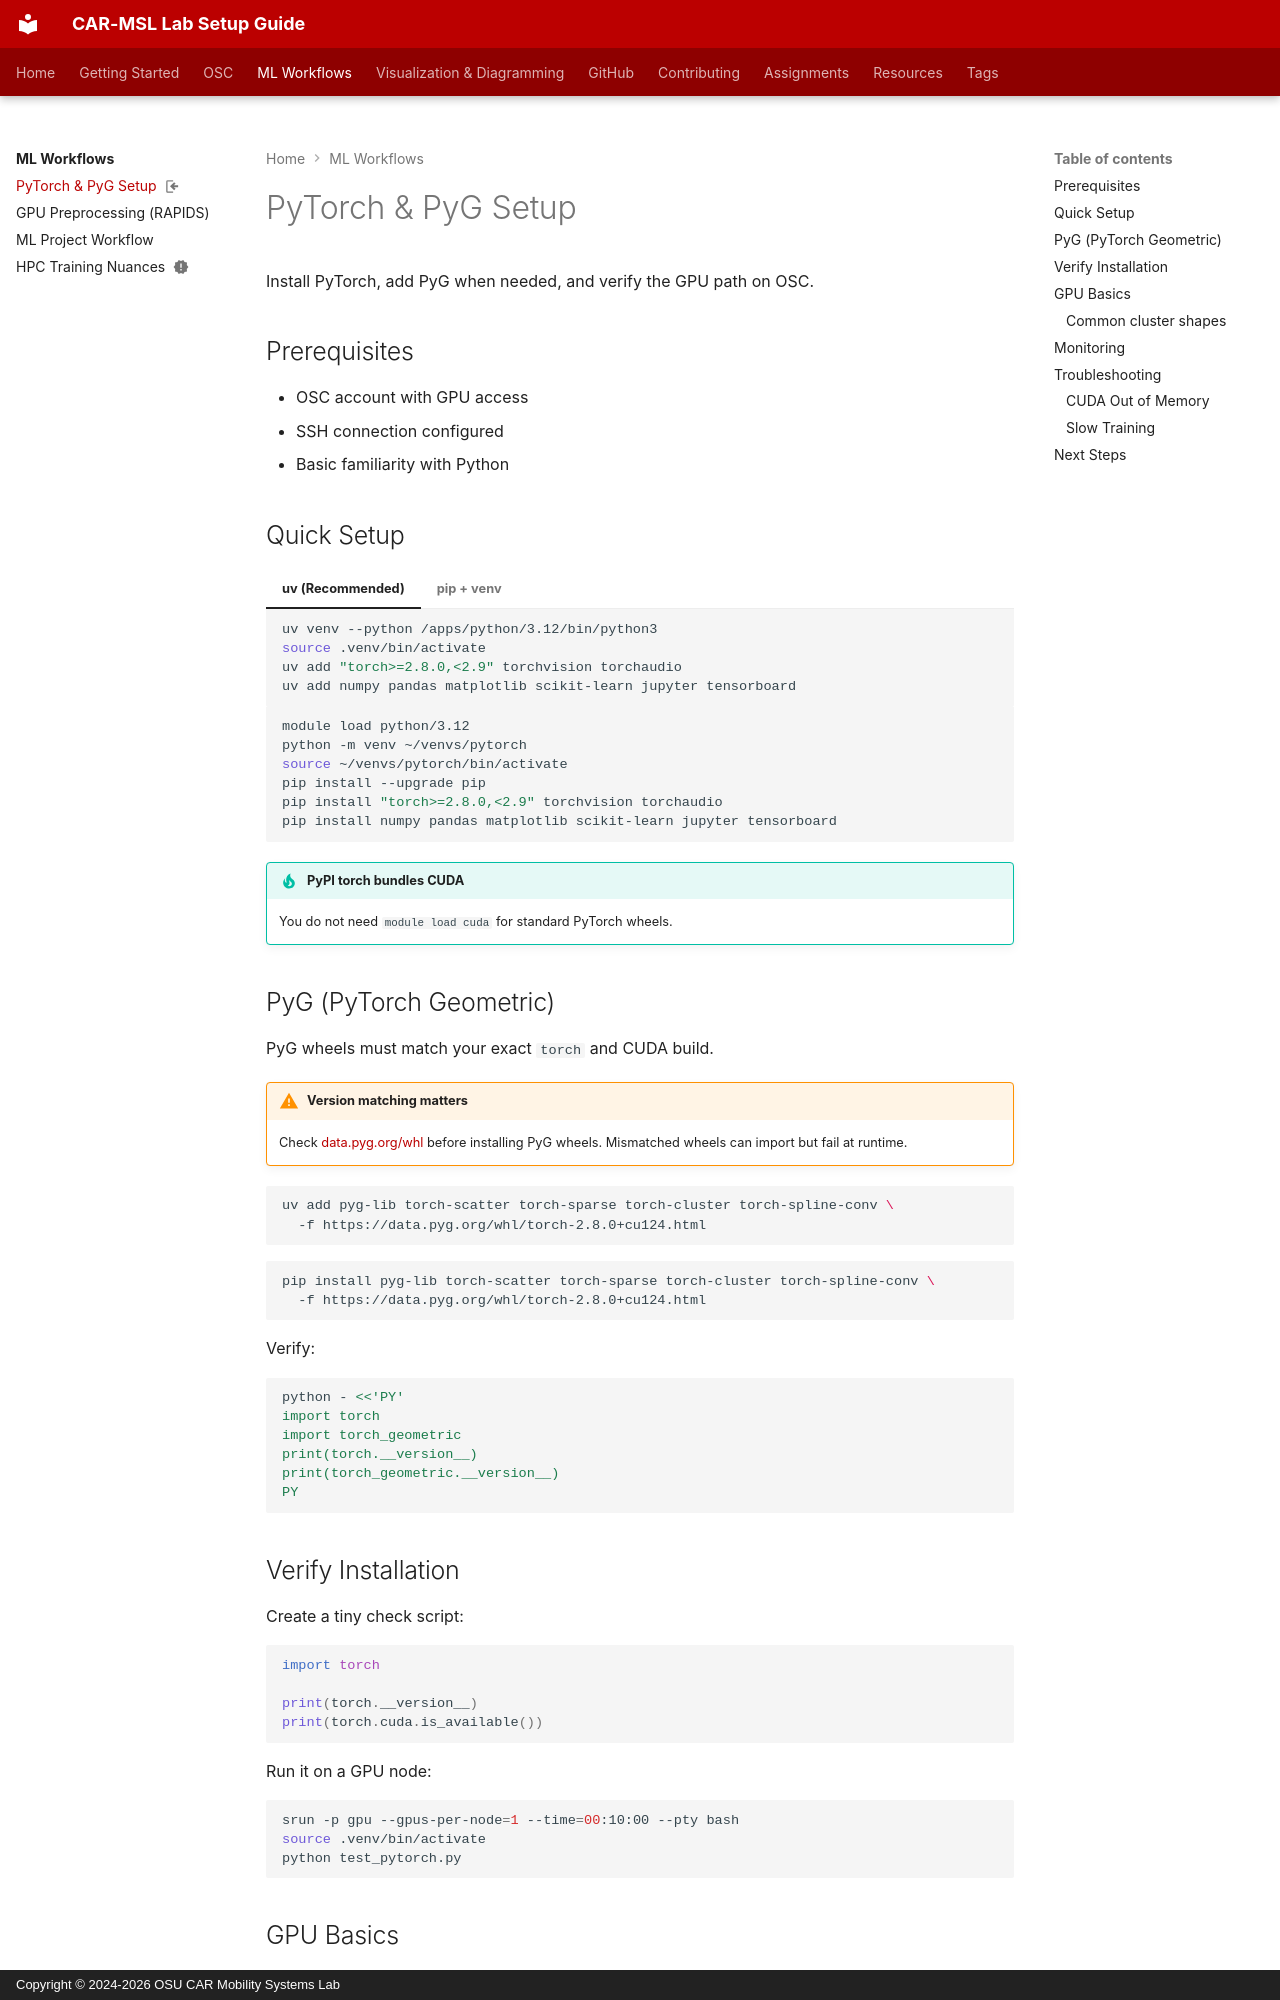

repository: frenken-lab/lab-docs · page: ml-workflows/pytorch-setup/index.html · generator: mkdocs · copyright: Copyright © 2024-2026 OSU CAR Mobility Systems Lab

---
status: updated
tags:
  - PyTorch
  - GPU
  - CUDA
  - OSC
---
<!-- last-reviewed: 2026-05-09 -->
# PyTorch & PyG Setup

Install PyTorch, add PyG when needed, and verify the GPU path on OSC.

## Prerequisites

- OSC account with GPU access
- SSH connection configured
- Basic familiarity with Python

## Quick Setup

=== "uv (Recommended)"

    ```bash
    uv venv --python /apps/python/3.12/bin/python3
    source .venv/bin/activate
    uv add "torch>=2.8.0,<2.9" torchvision torchaudio
    uv add numpy pandas matplotlib scikit-learn jupyter tensorboard
    ```

=== "pip + venv"

    ```bash
    module load python/3.12
    python -m venv ~/venvs/pytorch
    source ~/venvs/pytorch/bin/activate
    pip install --upgrade pip
    pip install "torch>=2.8.0,<2.9" torchvision torchaudio
    pip install numpy pandas matplotlib scikit-learn jupyter tensorboard
    ```

!!! tip "PyPI torch bundles CUDA"
    You do not need `module load cuda` for standard PyTorch wheels.

## PyG (PyTorch Geometric)

PyG wheels must match your exact `torch` and CUDA build.

!!! warning "Version matching matters"
    Check [data.pyg.org/whl](https://data.pyg.org/whl/) before installing PyG wheels. Mismatched wheels can import but fail at runtime.

```bash
uv add pyg-lib torch-scatter torch-sparse torch-cluster torch-spline-conv \
  -f https://data.pyg.org/whl/torch-2.8.0+cu124.html
```

```bash
pip install pyg-lib torch-scatter torch-sparse torch-cluster torch-spline-conv \
  -f https://data.pyg.org/whl/torch-2.8.0+cu124.html
```

Verify:

```bash
python - <<'PY'
import torch
import torch_geometric
print(torch.__version__)
print(torch_geometric.__version__)
PY
```
